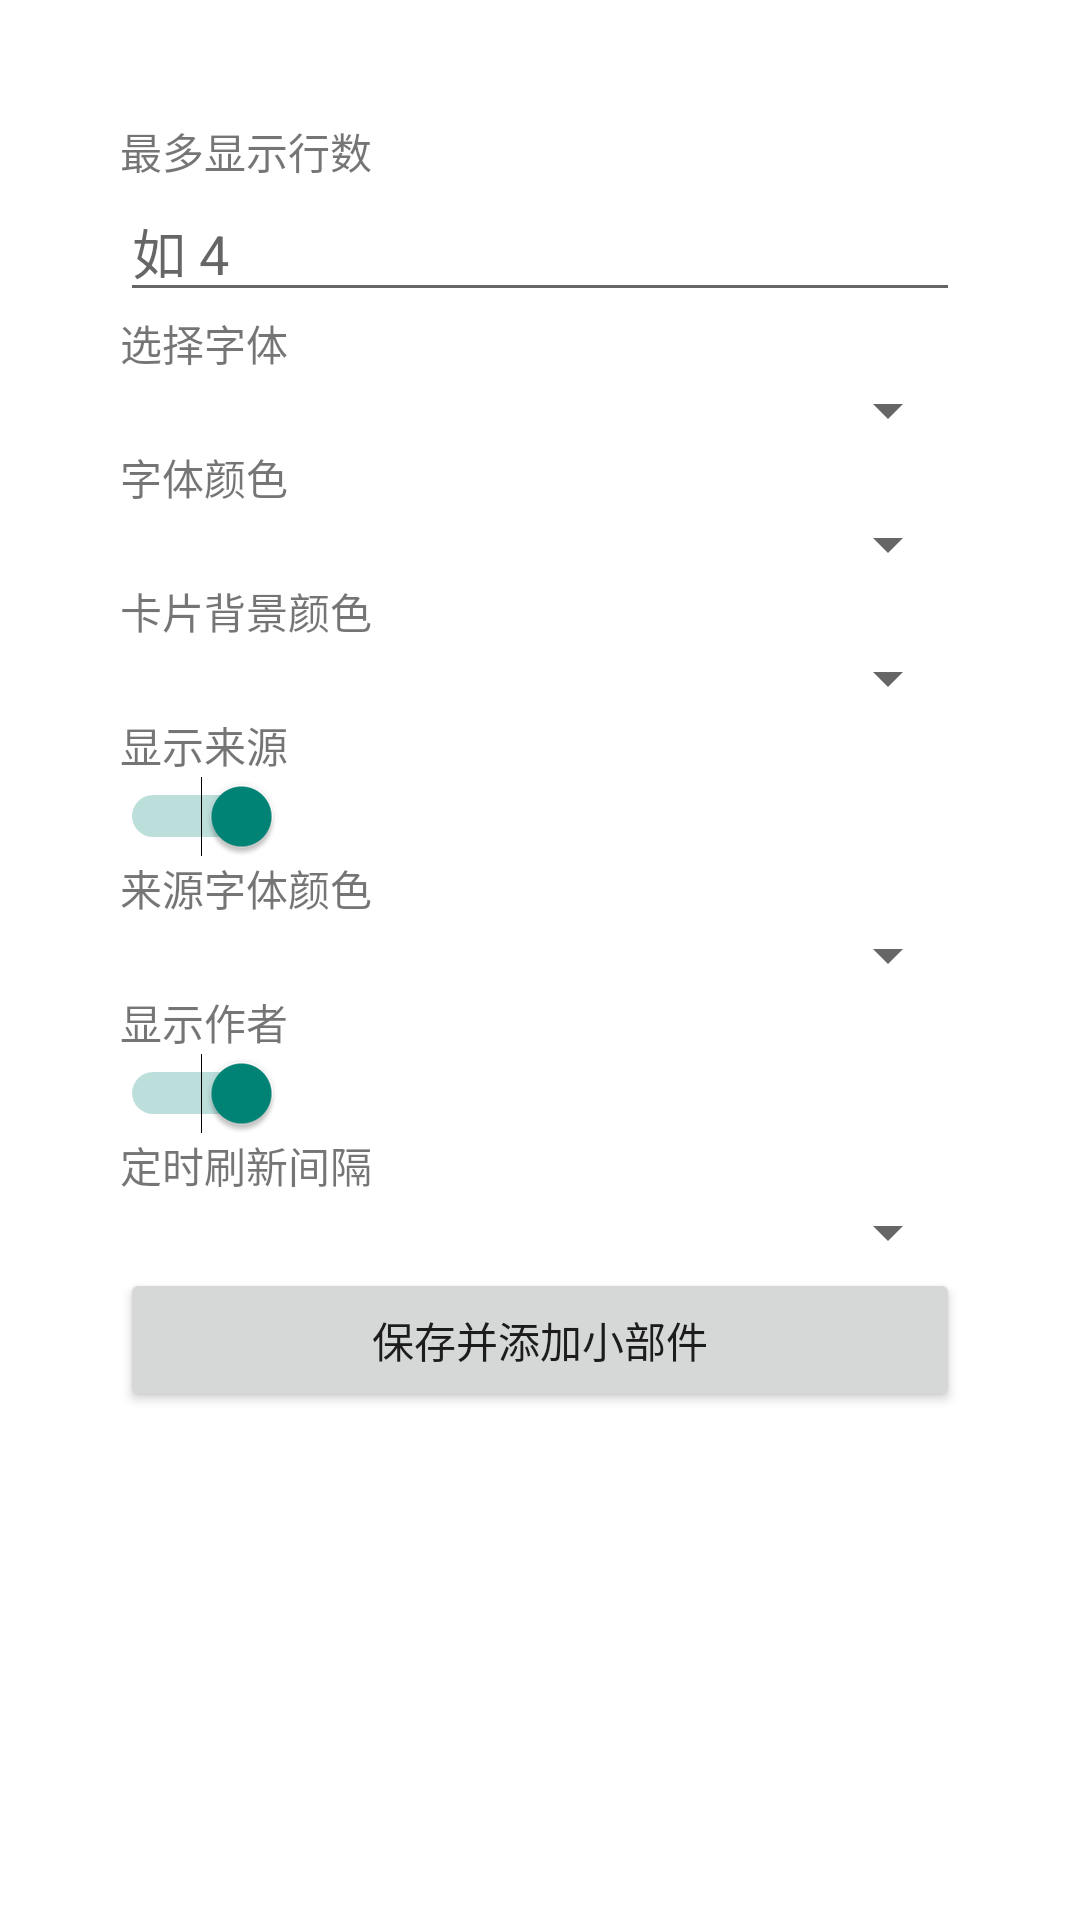

Reconstruct the res/layout file that produces this screen, plus the resources it refers to.
<!-- AndroidManifest.xml: activity theme Theme.AppCompat.Light.Dialog -->
<!-- res/layout/widget_config.xml -->
<?xml version="1.0" encoding="utf-8"?>
<ScrollView xmlns:android="http://schemas.android.com/apk/res/android"
    android:layout_width="match_parent"
    android:layout_height="match_parent">
    <LinearLayout
        android:orientation="vertical"
        android:layout_width="match_parent"
        android:layout_height="wrap_content"
        android:padding="24dp">

        <TextView
            android:layout_width="wrap_content"
            android:layout_height="wrap_content"
            android:text="最多显示行数"/>
        <EditText
            android:id="@+id/et_max_lines"
            android:layout_width="match_parent"
            android:layout_height="wrap_content"
            android:inputType="number"
            android:hint="如 4"/>

        <TextView
            android:layout_width="wrap_content"
            android:layout_height="wrap_content"
            android:text="选择字体"/>
        <Spinner
            android:id="@+id/spinner_font"
            android:layout_width="match_parent"
            android:layout_height="wrap_content"/>

        <TextView
            android:layout_width="wrap_content"
            android:layout_height="wrap_content"
            android:text="字体颜色"/>
        <Spinner
            android:id="@+id/spinner_font_color"
            android:layout_width="match_parent"
            android:layout_height="wrap_content"
            android:enabled="true"/>

        <TextView
            android:layout_width="wrap_content"
            android:layout_height="wrap_content"
            android:text="卡片背景颜色"/>
        <Spinner
            android:id="@+id/spinner_bg"
            android:layout_width="match_parent"
            android:layout_height="wrap_content"/>

        <TextView
            android:layout_width="wrap_content"
            android:layout_height="wrap_content"
            android:text="显示来源"/>
        <Switch
            android:id="@+id/switch_show_from"
            android:layout_width="wrap_content"
            android:layout_height="wrap_content"
            android:checked="true"/>
        <TextView
            android:layout_width="wrap_content"
            android:layout_height="wrap_content"
            android:text="来源字体颜色"/>
        <Spinner
            android:id="@+id/spinner_from_color"
            android:layout_width="match_parent"
            android:layout_height="wrap_content"/>

        <TextView
            android:layout_width="wrap_content"
            android:layout_height="wrap_content"
            android:text="显示作者"/>
        <Switch
            android:id="@+id/switch_show_author"
            android:layout_width="wrap_content"
            android:layout_height="wrap_content"
            android:checked="true"/>

        <TextView
            android:layout_width="wrap_content"
            android:layout_height="wrap_content"
            android:text="定时刷新间隔"/>
        <Spinner
            android:id="@+id/spinner_refresh_interval"
            android:layout_width="match_parent"
            android:layout_height="wrap_content"/>

        <Button
            android:id="@+id/btn_save"
            android:layout_width="match_parent"
            android:layout_height="wrap_content"
            android:text="保存并添加小部件"/>
    </LinearLayout>
</ScrollView>
<!-- resources referenced by this layout -->
<resources>

</resources>
